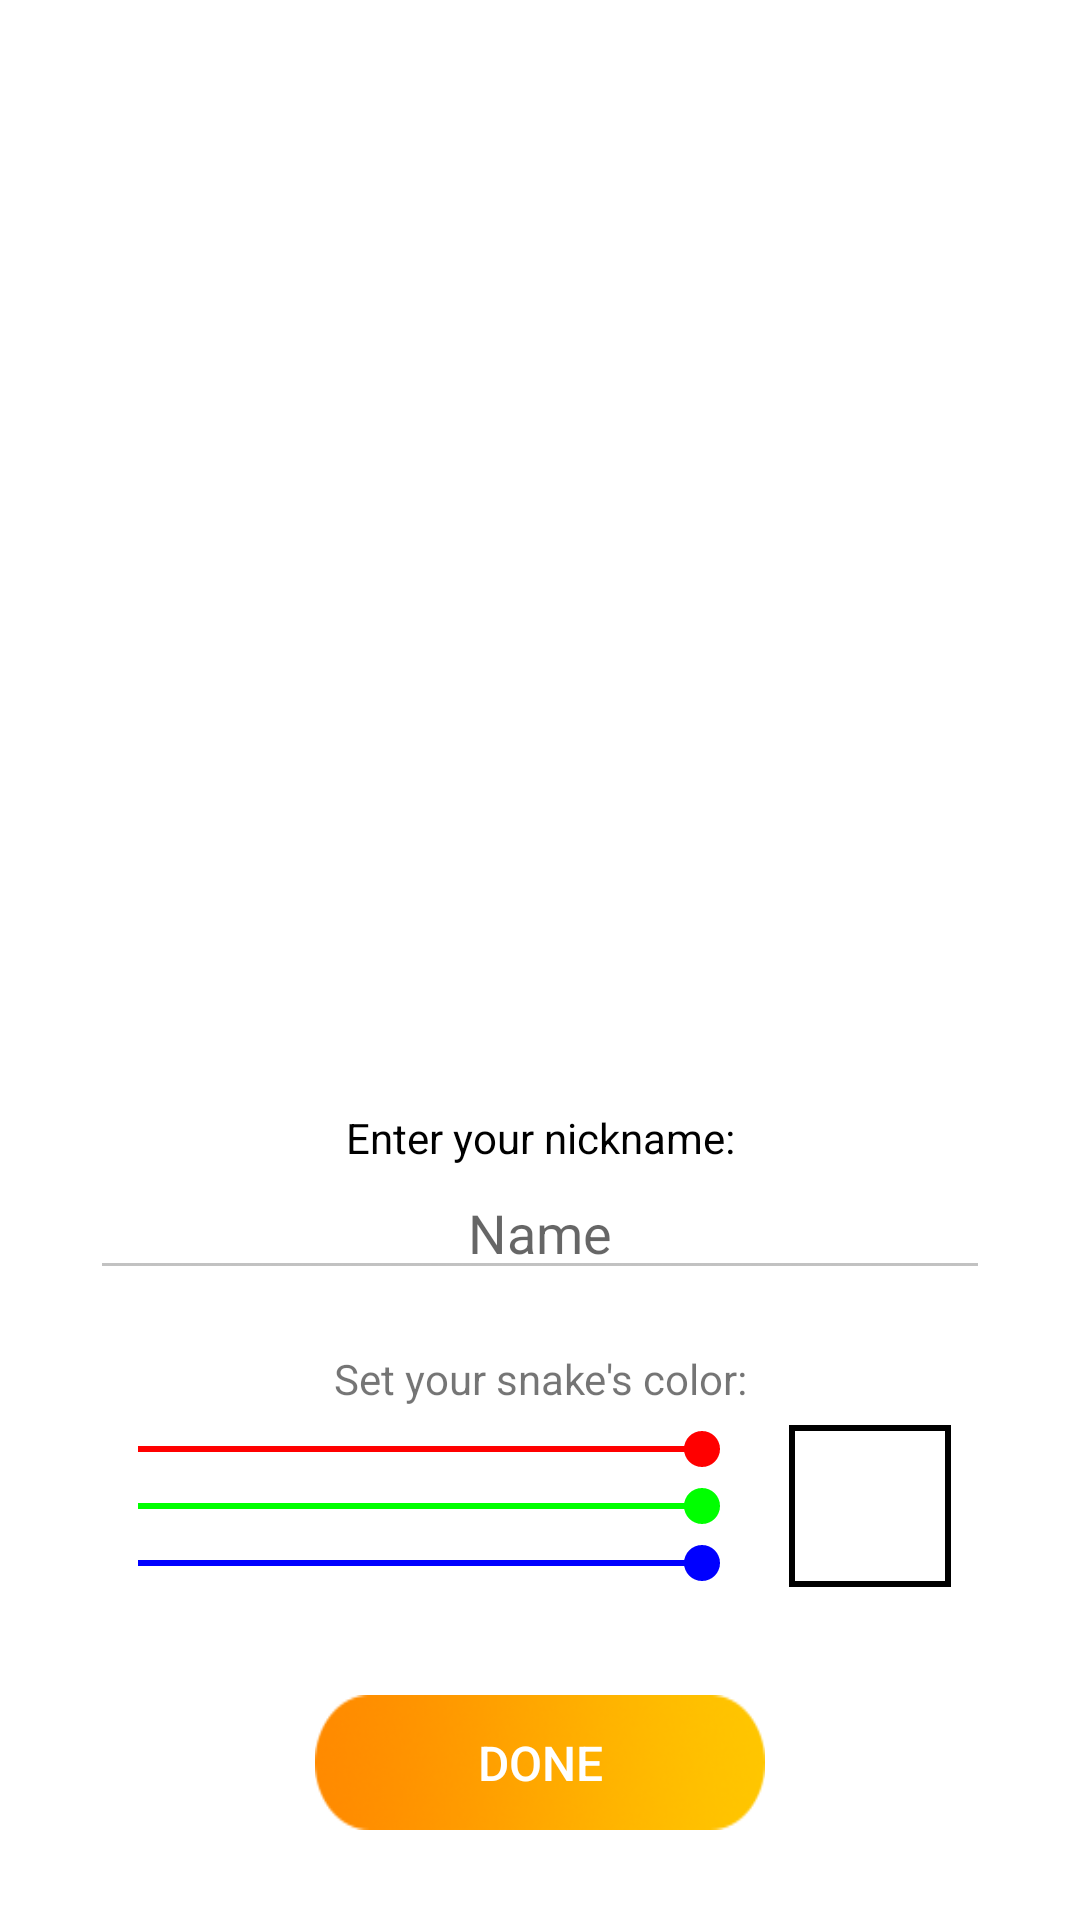

Layout XML and referenced resources for this Android screen:
<!-- AndroidManifest.xml: application theme Theme.TacticSnakeclient -->
<!-- res/layout/preferences_menu.xml -->
<?xml version="1.0" encoding="utf-8"?>
<androidx.constraintlayout.widget.ConstraintLayout
        xmlns:app="http://schemas.android.com/apk/res-auto"
        xmlns:android="http://schemas.android.com/apk/res/android"
        android:layout_width="0dp"
        android:layout_height="0dp" xmlns:tools="http://schemas.android.com/tools"
        app:layout_constraintBottom_toBottomOf="@id/parent_layout"
        app:layout_constraintEnd_toEndOf="@id/parent_layout"
        app:layout_constraintStart_toStartOf="@id/parent_layout"
        app:layout_constraintTop_toTopOf="@id/parent_layout"
        android:layout_marginTop="200dp" android:layout_marginStart="0dp" android:layout_marginEnd="0dp"
        android:layout_marginBottom="20dp" android:id="@+id/preferences_menu">


    <androidx.constraintlayout.widget.ConstraintLayout
            android:id="@+id/preferences_playerName"
            android:layout_width="300dp"
            android:layout_height="wrap_content"
            android:background="@mipmap/item_pill_large"
            app:layout_constraintBottom_toTopOf="@+id/preferences_snakeColor"
            app:layout_constraintEnd_toEndOf="parent"
            app:layout_constraintStart_toStartOf="parent"
            android:layout_marginBottom="15dp"
    >

        <TextView
                android:id="@+id/preferences_playerName_text"
                android:layout_width="match_parent"
                android:layout_height="wrap_content"
                android:gravity="center"
                android:text="Enter your nickname:"
                android:textColor="@color/black"
                app:layout_constraintTop_toTopOf="parent"
                android:layout_marginTop="5dp"
        />

        <EditText
                android:id="@+id/preferences_playerName_editText"
                android:layout_width="match_parent"
                android:layout_height="wrap_content"
                android:gravity="center"
                android:inputType="text"
                android:hint="Name"
                android:maxLength="16"
                android:singleLine="true"
                android:imeOptions="actionDone"
                android:textColor="@color/black"
                app:layout_constraintTop_toBottomOf="@+id/preferences_playerName_text"/>

    </androidx.constraintlayout.widget.ConstraintLayout>

    <androidx.constraintlayout.widget.ConstraintLayout
            android:id="@+id/preferences_snakeColor"
            android:layout_width="300dp"
            android:layout_height="wrap_content"
            android:background="@mipmap/item_pill_large"
            app:layout_constraintBottom_toTopOf="@+id/preferences_done_btn"
            app:layout_constraintEnd_toEndOf="parent"
            app:layout_constraintStart_toStartOf="parent"
            android:layout_marginBottom="30dp"
    >

        <TextView
                android:id="@+id/preferences_snakeColor_text"
                android:layout_width="match_parent"
                android:layout_height="wrap_content"
                android:gravity="center"
                android:text="Set your snake's color:"
                app:layout_constraintTop_toTopOf="parent"
                app:layout_constraintStart_toStartOf="parent"
                app:layout_constraintEnd_toEndOf="parent"
                android:layout_marginTop="5dp"
        />

        <SeekBar
                android:id="@+id/preferences_snakeColor_redSeekbar"
                android:layout_width="220dp"
                android:layout_height="wrap_content"
                app:layout_constraintTop_toBottomOf="@+id/preferences_snakeColor_text"
                app:layout_constraintStart_toStartOf="parent"
                android:layout_marginTop="5dp"
                android:progressTint="@color/red"
                android:thumbTint="@color/red"
                android:max="255"
                android:progress="255"/>

        <SeekBar
                android:id="@+id/preferences_snakeColor_greenSeekbar"
                android:layout_width="220dp"
                app:layout_constraintTop_toBottomOf="@+id/preferences_snakeColor_redSeekbar"
                app:layout_constraintStart_toStartOf="parent"
                android:layout_marginTop="1dp"
                android:layout_height="wrap_content"
                android:progressTint="@color/green"
                android:thumbTint="@color/green"
                android:max="255"
                android:progress="255" />

        <SeekBar
                android:id="@+id/preferences_snakeColor_blueSeekbar"
                android:layout_width="220dp"
                android:layout_height="wrap_content"
                app:layout_constraintTop_toBottomOf="@+id/preferences_snakeColor_greenSeekbar"
                app:layout_constraintStart_toStartOf="parent"
                app:layout_constraintBottom_toBottomOf="parent"
                android:layout_marginTop="1dp"
                android:layout_marginBottom="5dp"
                android:progressTint="@color/blue"
                android:thumbTint="@color/blue"
                android:max="255"
                android:progress="255"
        />

        <View
                android:id="@+id/preferences_snakeColor_colorPreview_border"
                android:layout_gravity="center_vertical"
                android:layout_width="54dp"
                android:layout_height="54dp"
                android:background="#000000"
                app:layout_constraintStart_toEndOf="@+id/preferences_snakeColor_greenSeekbar"
                app:layout_constraintEnd_toEndOf="parent"
                app:layout_constraintTop_toTopOf="@+id/preferences_snakeColor_greenSeekbar"
                app:layout_constraintBottom_toBottomOf="@+id/preferences_snakeColor_greenSeekbar"
        />

        <View
                android:id="@+id/preferences_snakeColor_colorPreview"
                android:layout_gravity="center_vertical"
                android:layout_width="50dp"
                android:layout_height="50dp"
                android:background="#FFFFFF"
                app:layout_constraintStart_toEndOf="@+id/preferences_snakeColor_greenSeekbar"
                app:layout_constraintEnd_toEndOf="parent"
                app:layout_constraintTop_toTopOf="@+id/preferences_snakeColor_greenSeekbar"
                app:layout_constraintBottom_toBottomOf="@+id/preferences_snakeColor_greenSeekbar"
        />

    </androidx.constraintlayout.widget.ConstraintLayout>

    <androidx.appcompat.widget.AppCompatButton
            android:id="@+id/preferences_done_btn"
            android:text="@string/back_btn2"
            android:onClick="onClick"
            android:textSize="16sp"
            android:textColor="@color/white"
            android:background="@mipmap/menu_btn_yellow"
            android:layout_width="150dp"
            android:layout_height="45dp"
            app:layout_constraintStart_toStartOf="parent"
            app:layout_constraintEnd_toEndOf="parent"
            android:layout_marginBottom="30dp"
            app:layout_constraintBottom_toBottomOf="parent"
    />


</androidx.constraintlayout.widget.ConstraintLayout>
<!-- resources referenced by this layout -->
<resources>
  <color name="black">#FF000000</color>
  <color name="blue">#FF0000FF</color>
  <color name="green">#FF00FF00</color>
  <color name="red">#FFFF0000</color>
  <color name="white">#FFFFFFFF</color>
  <!-- mipmap item_pill_large: png bitmap (mipmap-mdpi, 3706 bytes) -->
  <!-- mipmap menu_btn_yellow: png bitmap (mipmap-mdpi, 6743 bytes) -->
  <string name="back_btn2">Done</string>
  <style name="Theme.TacticSnakeclient" parent="Theme.MaterialComponents.DayNight.DarkActionBar">
          
          <item name="colorPrimary">@color/purple_500</item>
          <item name="colorPrimaryVariant">@color/purple_700</item>
          <item name="colorOnPrimary">@color/white</item>
          
          <item name="colorSecondary">@color/teal_200</item>
          <item name="colorSecondaryVariant">@color/teal_700</item>
          <item name="colorOnSecondary">@color/black</item>
          
          <item name="android:statusBarColor">"@color/black"</item>
          
          <item name="android:colorControlActivated">@color/purple_500</item>
          <item name="colorControlActivated">@color/purple_500</item>
          <item name="android:colorForeground">@color/gray</item>
      </style>
  <color name="purple_500">#FF6200EE</color>
  <color name="purple_700">#FF3700B3</color>
  <color name="teal_200">#FF03DAC5</color>
  <color name="teal_700">#FF018786</color>
  <color name="gray">#999999</color>
</resources>
